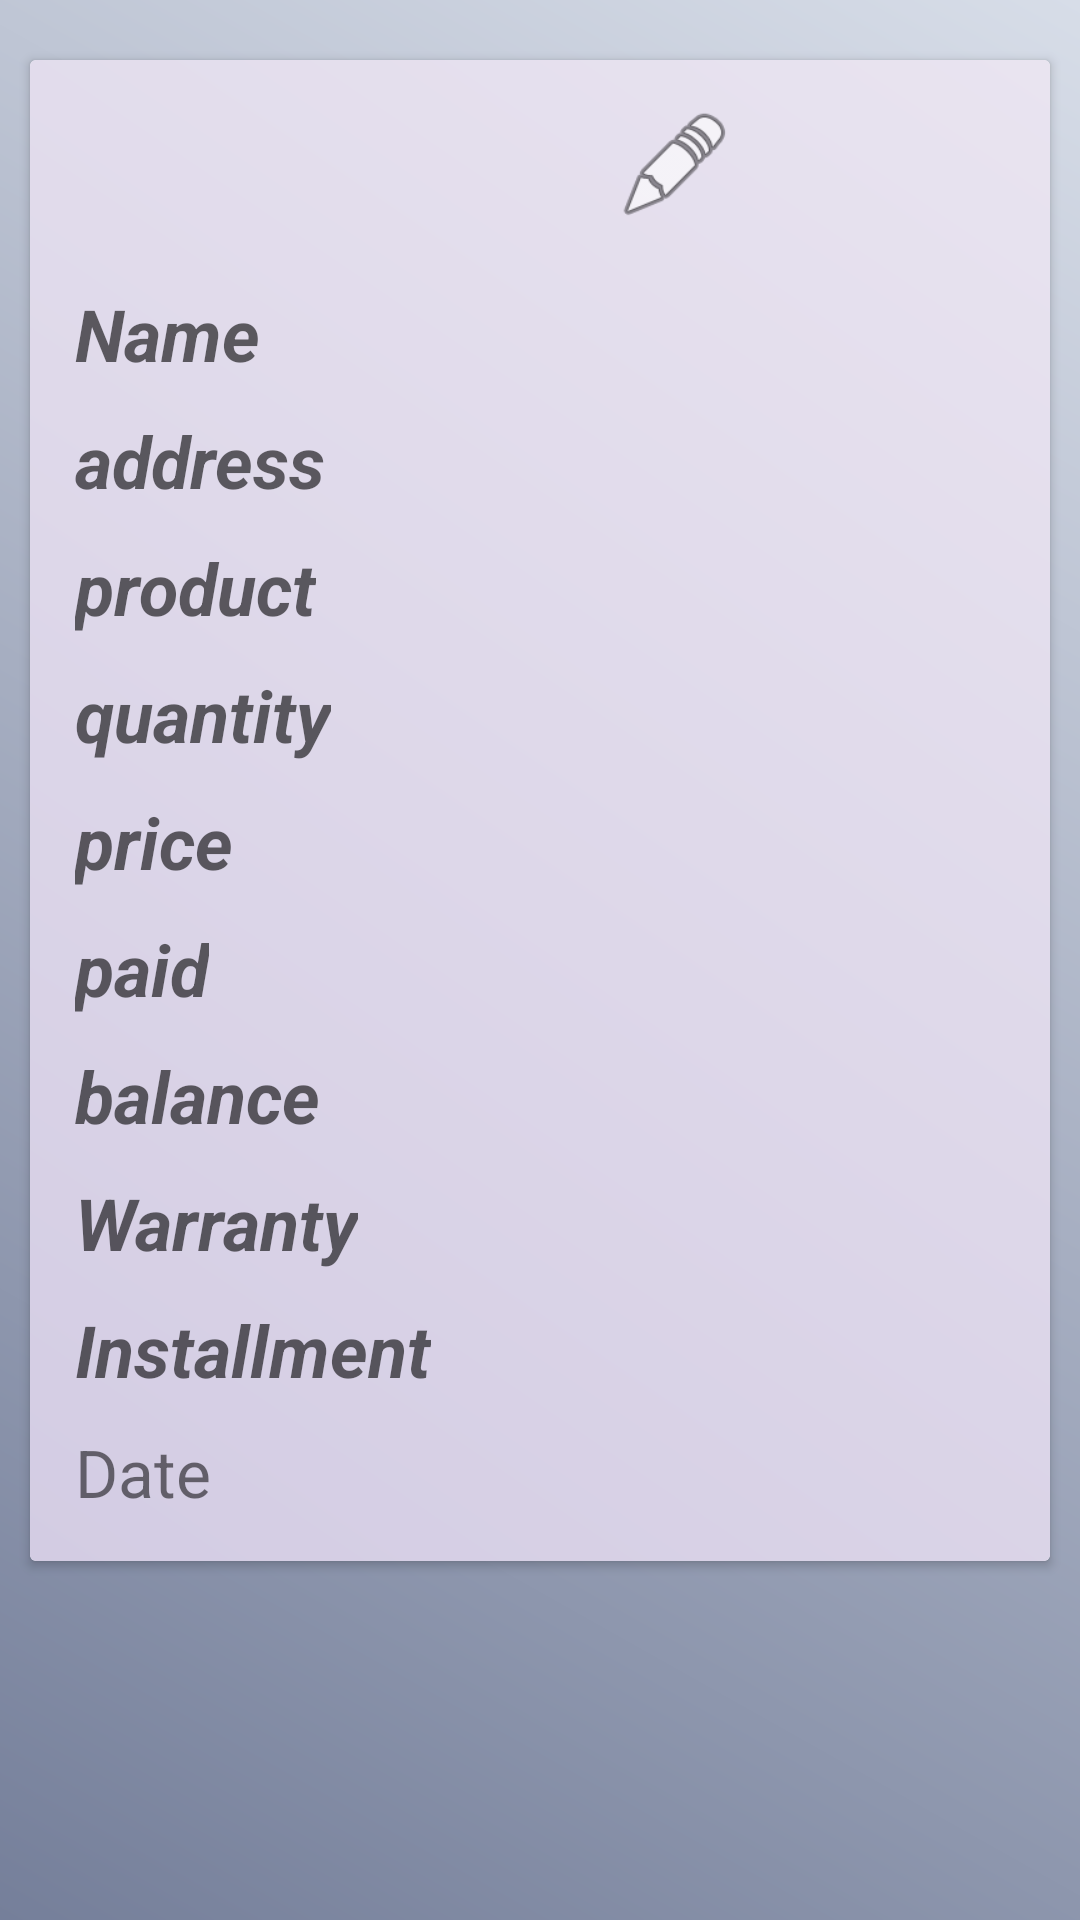

Produce the Android XML layout that renders to this screen, including the resource entries it uses.
<!-- AndroidManifest.xml: application theme Theme.AppCompat -->
<!-- res/layout/list_row.xml -->
<?xml version="1.0" encoding="utf-8"?>

<LinearLayout xmlns:android="http://schemas.android.com/apk/res/android"
    android:orientation="vertical" android:layout_width="match_parent"
    android:layout_height="wrap_content"
    android:background="@drawable/myown_background"
    android:padding="5dp">

    <android.support.v7.widget.CardView
        android:id="@+id/cardView"
        android:layout_width="match_parent"
        android:layout_height="wrap_content"
        android:layout_marginTop="15dp"
        android:layout_marginRight="5dp"
        android:layout_marginLeft="5dp"
        android:elevation="10dp">


        <RelativeLayout
            android:layout_width="match_parent"
            android:layout_height="wrap_content"

            android:background="@drawable/epic_gradient"
            android:padding="15dp">

            <TableRow
                android:layout_width="wrap_content"
                android:layout_height="60dp"
                android:layout_alignParentEnd="true"

                android:id="@+id/tableRowID"
                android:orientation="horizontal">

                <Button
                    android:id="@+id/edit_button_detail"
                    android:layout_width="40dp"
                    android:layout_height="40dp"
                    android:layout_marginEnd="25dp"
                    android:background="@android:drawable/ic_menu_edit" />

                <Button
                    android:id="@+id/delete_button_detail"
                    android:layout_width="40dp"
                    android:layout_height="40dp"
                    android:layout_marginEnd="25dp"
                    android:background="@drawable/ic_delete_black" />

            </TableRow>

            <TextView
                android:id="@+id/recycler_name"
                android:layout_width="wrap_content"
                android:layout_height="wrap_content"
                android:layout_below="@+id/tableRowID"
                android:hint="@string/customer_name"
                android:textSize="24sp"
                android:textStyle="bold|italic" />

            <TextView
                android:id="@+id/recyler_address"
                android:layout_width="wrap_content"
                android:layout_height="wrap_content"
                android:layout_below="@+id/recycler_name"
                android:layout_marginTop="10dp"
                android:hint="@string/dialogue_custaddress"
                android:textSize="24sp"
                android:textStyle="bold|italic" />

            <TextView
                android:id="@+id/recycler_product"
                android:layout_width="wrap_content"
                android:layout_height="wrap_content"
                android:layout_alignParentStart="true"
                android:layout_below="@+id/recyler_address"
                android:layout_marginTop="10dp"
                android:hint="@string/customer_product"
                android:textSize="24sp"
                android:textStyle="bold|italic" />

            <TextView
                android:id="@+id/recycler_quantity"
                android:layout_width="wrap_content"
                android:layout_height="wrap_content"
                android:layout_alignParentStart="true"
                android:layout_below="@+id/recycler_product"
                android:layout_marginTop="10dp"
                android:hint="@string/product_quantity"
                android:textSize="24sp"
                android:textStyle="bold|italic" />

            <TextView
                android:id="@+id/recycler_price"
                android:layout_width="wrap_content"
                android:layout_height="wrap_content"
                android:layout_alignParentStart="true"
                android:layout_below="@+id/recycler_quantity"
                android:layout_marginTop="10dp"
                android:hint="@string/product_price"
                android:textSize="24sp"
                android:textStyle="bold|italic" />

            <TextView
                android:id="@+id/recycler_paid"
                android:layout_width="wrap_content"
                android:layout_height="wrap_content"
                android:layout_alignParentStart="true"
                android:layout_below="@+id/recycler_price"
                android:layout_marginTop="10dp"
                android:hint="@string/product_paid"
                android:textSize="24sp"
                android:textStyle="bold|italic" />

            <TextView
                android:id="@+id/recycler_balance"
                android:layout_width="wrap_content"
                android:layout_height="wrap_content"
                android:layout_alignParentStart="true"
                android:layout_below="@+id/recycler_paid"
                android:layout_marginTop="10dp"
                android:hint="@string/product_balance"
                android:textSize="24sp"
                android:textStyle="bold|italic" />

            <TextView
                android:id="@+id/recycler_warranty"
                android:layout_width="wrap_content"
                android:layout_height="wrap_content"
                android:layout_alignParentStart="true"
                android:layout_below="@+id/recycler_balance"
                android:layout_marginTop="10dp"
                android:hint="@string/product_gaurantee"
                android:textSize="24sp"
                android:textStyle="bold|italic" />

            <TextView
                android:id="@+id/recycler_installment"
                android:layout_width="wrap_content"
                android:layout_height="wrap_content"
                android:layout_alignParentStart="true"
                android:layout_below="@+id/recycler_warranty"
                android:layout_marginTop="10dp"
                android:hint="@string/product_next_installment"
                android:textSize="24sp"
                android:textStyle="bold|italic" />


            <TextView
                android:id="@+id/recycler_date_added"
                android:layout_width="wrap_content"
                android:layout_height="wrap_content"
                android:layout_below="@id/recycler_installment"
                android:layout_marginTop="10dp"
                android:text="@string/date_added"
                android:textSize="22sp" />


        </RelativeLayout>
    </android.support.v7.widget.CardView>
</LinearLayout>
<!-- resources referenced by this layout -->
<resources>
  <!-- drawable epic_gradient (drawable) -->
  <?xml version="1.0" encoding="utf-8"?>
  
  <shape xmlns:android="http://schemas.android.com/apk/res/android" android:shape="rectangle" >
      <gradient
          android:type="linear"
          android:centerX="25%"
          android:startColor="#D3CCE3"
          android:endColor="#E9E4F0"
          android:angle="45"/>
  </shape>
  <!-- drawable myown_background (drawable) -->
  <?xml version="1.0" encoding="utf-8"?>
  
  
  
  
  <shape xmlns:android="http://schemas.android.com/apk/res/android" android:shape="rectangle" >
      <gradient
          android:type="linear"
          android:centerX="17%"
          android:startColor="#757F9A"
          android:endColor="#D7DDE8"
          android:angle="45"/>
  </shape>
  <string name="customer_name">Name</string>
  <string name="customer_product">product</string>
  <string name="date_added">Date</string>
  <string name="dialogue_custaddress">address</string>
  <string name="product_balance">balance</string>
  <string name="product_gaurantee">Warranty</string>
  <string name="product_next_installment">Installment</string>
  <string name="product_paid">paid</string>
  <string name="product_price">price</string>
  <string name="product_quantity">quantity</string>
  <style name="Theme.AppCompat" parent="Theme.AppCompat.Light.NoActionBar">
  
          <item name="colorPrimary">@color/colorPrimary</item>
          <item name="colorPrimaryDark">@color/colorPrimaryDark</item>
          <item name="colorAccent">@color/colorAccent</item>
          <item name="android:popupTheme">@style/PopupTheme</item>
          ...
      </style>
  <color name="colorPrimary">#3F51B5</color>
  <color name="colorPrimaryDark">#0b1346</color>
  <color name="colorAccent">#BDBDBD</color>
  <style name="PopupTheme" parent="Theme.AppCompat.Light">
          <item name="android:background">@color/colorAccent</item>
          <item name="android:textColor">@color/colorWhite</item>
  
      </style>
  <color name="colorWhite">#2d080a</color>
</resources>
